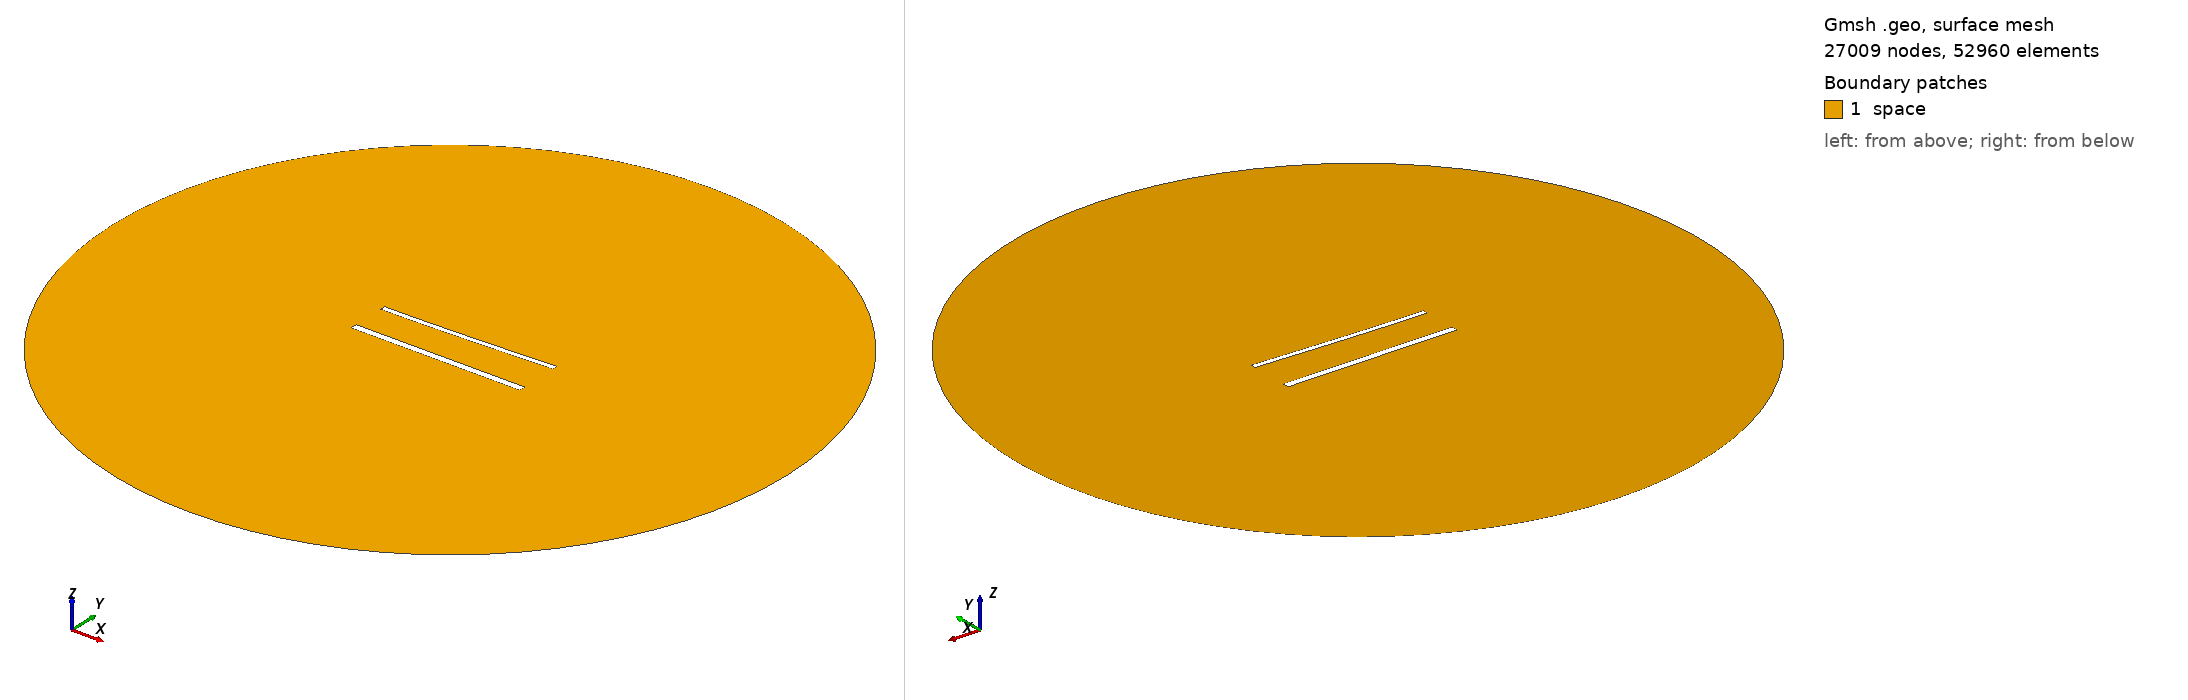

Gmsh geometry script, surface-meshed: 27009 nodes, 52960 surface elements. Boundary patches (legend numbers): 1 space. Left view from above one corner, right view from below the opposite corner. Legend entries are the model's physical surfaces. The drawing asked Gmsh for element sizes between 1% and 20% of the model's largest extent; the script's own settings can give other sizes.

=== 1364.geo (drawn) ===
//---------------------------------------
// Geometry kernel
//---------------------------------------

SetFactory("OpenCASCADE");



//---------------------------------------
// Parameters of the geometry
//---------------------------------------

// Overetch of the upper plate
overetch = 0.375;

// Distance between the plates
distance = 22.5;

// Discretization over the x axis (for the deformation)
nx = 50; 

// Length of the plate
L = 100 - overetch; 

// Number of modes
n = 4; 

// 1st mode coefficient
coeff(1) = 1.5;
beta(1) = 0.596864 * 3.1415926535 / L;

// 2nd mode coefficient
coeff(2) = 0.0;
beta(2) = 1.49418 * 3.1415926535 / L;

// 3rd mode coefficient
coeff(3) = 0.0;
beta(3) = 2.50025 * 3.1415926535 / L;

// 4th mode coefficient
coeff(4) = 0.0;
beta(4) = 3.49999 * 3.1415926535 / L;



//---------------------------------------
// Upper plate (deformed rectangle)
//---------------------------------------

// Coordiantes of the upper plate
xmin = -50;
xmax = 50 - overetch;

// Height of the upper plate
yheight = 4 - 2 * overetch;

// Indexes of the points
UpperID[] = {};
LowerID[] = {};
LeftID[] = {};
RightID[] = {};

// Point index
p = 1;

// Horizontal edges
For i In {1:nx}
    x = xmin + (i-1)*(xmax - xmin)/(nx-1);

    y_bottom = distance / 2 + overetch;
    For j In {1:n}
        C = (Cosh(beta(j)*L) + Cos(beta(j)*L)) / (Sinh(beta(j)*L) + Sin(beta(j)*L));
        y_bottom  = y_bottom + coeff(j) * (Cosh(beta(j)*(x+50)) - Cos(beta(j)*(x+50)) - C * (Sinh(beta(j)*(x+50)) - Sin(beta(j)*(x+50))));
    EndFor

    y_top = y_bottom + yheight;

    Point(p) = {x, y_top, 0, 1.0};
    UpperID[i] = p;
    p = p + 1;

    Point(p) = {x, y_bottom, 0, 1.0};
    LowerID[i] = p;
    p = p + 1;
EndFor

// Create point lists
UpperPts[] = {}; LowerPts[] = {};
For i In {1:nx}
  UpperPts[] += {UpperID[i]};
  LowerPts[] += {LowerID[i]};
EndFor

// Build splines
Spline(1) = {UpperPts[]};
Spline(2) = {LowerPts[]};
Line(3) = {LowerPts[nx-1], UpperPts[nx-1]};
Line(4) = {LowerPts[0], UpperPts[0]};

// Build the plane surface
Curve Loop(1) = {2, 3, -1, -4};
Plane Surface(1) = {1};



//---------------------------------------
// Lower plate (rectangle)
//---------------------------------------

// Vertices
Point(1001) = {-50, -distance/2, 0, 1.0};
Point(1002) = { 50, -distance/2, 0, 1.0};
Point(1003) = { 50,  -distance/2 + 4, 0, 1.0};
Point(1004) = {-50,  -distance/2 + 4, 0, 1.0};

// Edges
Line(5) = {1001, 1002};
Line(6) = {1002, 1003};
Line(7) = {1003, 1004};
Line(8) = {1004, 1001};

// Plane surface
Line Loop(2) = {5, 6, 7, 8};
Plane Surface(2) = {2}; 



//---------------------------------------
// Outer (fictious) boundary
//---------------------------------------

// Points
Point(1005) = {0, 0, 0};       // Center
Point(1006) = {200, 0, 0};     // Start point
Point(1007) = {0, 200, 0};     // 90 degrees
Point(1008) = {-200, 0, 0};    // 180 degrees
Point(1009) = {0, -200, 0};    // 270 degrees

// Circle arcs (each needs start, center, end)
Circle(9) = {1006, 1005, 1007};
Circle(10) = {1007, 1005, 1008};
Circle(11) = {1008, 1005, 1009};
Circle(12) = {1009, 1005, 1006};

// Plane surface for the entire domain
Curve Loop(3) = {9, 10, 11, 12};
Surface(3) = {3};

// Subtract the plates from the whole domain to obtain the actual domain where we want to solve the equations
BooleanDifference{ Surface{3}; Delete; }{ Surface{1}; Surface{2}; Delete; }




//---------------------------------------
// Transfinite Lines/Curves
//---------------------------------------

// Set the number of points on the boundaries
r = 6;
d = 0.15;

// Plates
Transfinite Curve {1} = 50*r/4 Using Progression 1;
Transfinite Line {2} = 50*r Using Progression 1;
Transfinite Curve {3, 4} = 2*r Using Progression 1+d;
Transfinite Line {5} = 50*r/4 Using Progression 1;
Transfinite Line {7} = 50*r Using Progression 1;
Transfinite Line {6} = 2*r Using Progression 1-d;
Transfinite Line {8} = 2*r Using Progression 1+d;

// Outer boundary
Transfinite Line {9, 10, 11, 12} = 20 Using Progression 1;



//---------------------------------------
// Physical groups
//---------------------------------------                

// Physical curves (boundaries)
Physical Line("force_segment", 10) = {2};
Physical Line("upper_plate", 11) = {1, 3, 4};
Physical Line("lower_plate", 12) = {5, 6, 7, 8};
Physical Line("boundary", 20) = {9, 10, 11, 12};

// Physical Surfaces
Physical Surface("space", 30) = {3};



//---------------------------------------
// 6. Generate the Mesh
//---------------------------------------

// 2D mesh generation
Mesh 2;
